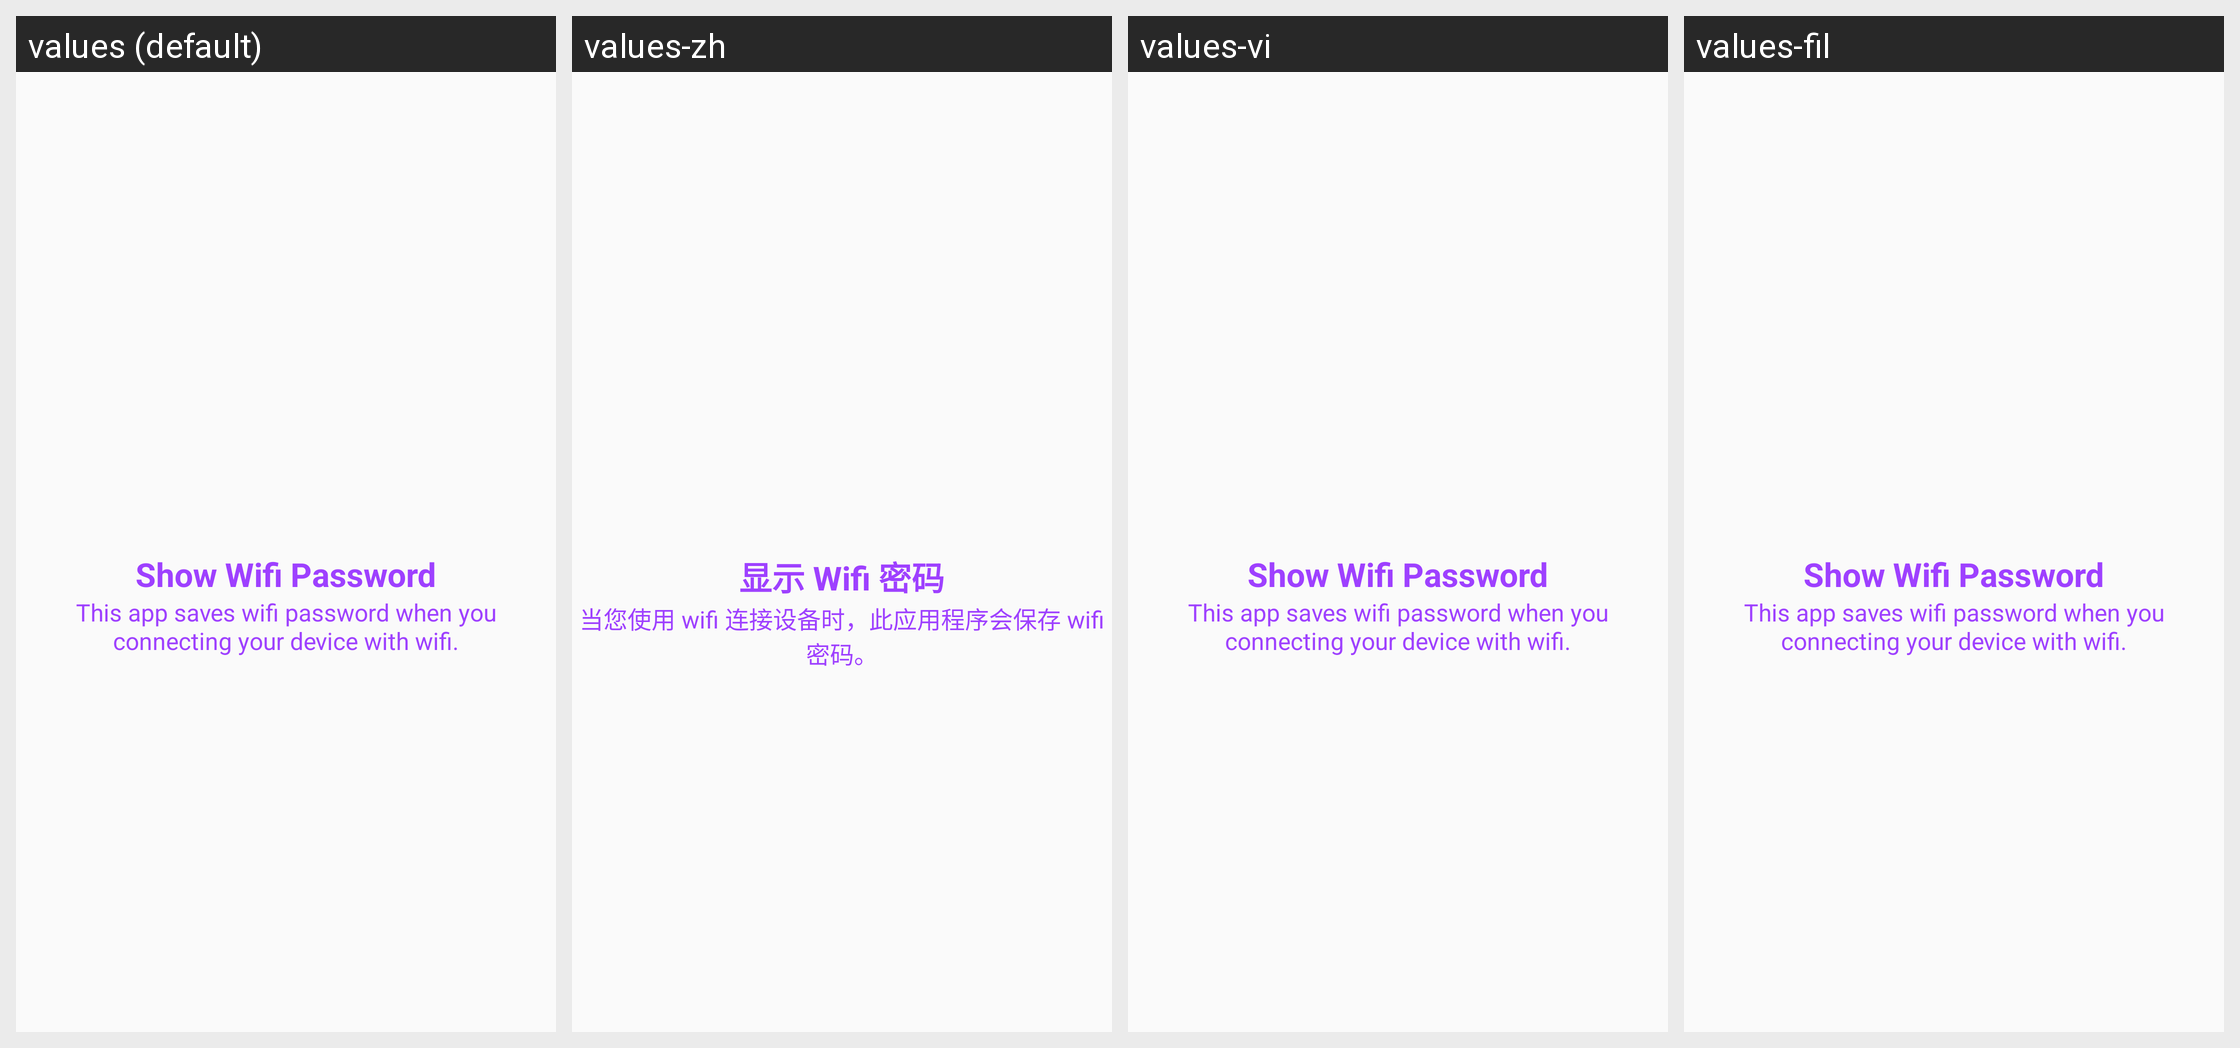

The same Android screen rendered under several of its app's locales, left to right. List the strings drawn on it with the default value and each locale's translation.
Android screen res/layout/layout_introslide_one.xml rendered under 4 locales, left to right: values (default), values-zh, values-vi, values-fil. Device: Nexus 5 (rendered at 1080×1920; each locale shown at half size, 540×960, under a caption strip naming it); theme AppTheme.
Other locales in the repository, not shown: values-ar, values-de, values-en, values-fr, values-in, values-it, values-pl, values-pt, values-ru, values-tr.
Strings drawn on this screen, with the default value and each locale's value (text and hints the layout hard-codes, and strings that could not be matched under every locale, appear in the picture but are not listed):

show_wifi_password
  values: Show Wifi Password
  values-zh: 显示 Wifi 密码
  values-vi: Show Wifi Password  [not translated; the default value is used]
  values-fil: Show Wifi Password  [not translated; the default value is used]

intro_one_message
  values: This app saves wifi password when you connecting your device with wifi.
  values-zh: 当您使用 wifi 连接设备时，此应用程序会保存 wifi 密码。
  values-vi: This app saves wifi password when you connecting your device with wifi.  [not translated; the default value is used]
  values-fil: This app saves wifi password when you connecting your device with wifi.  [not translated; the default value is used]
